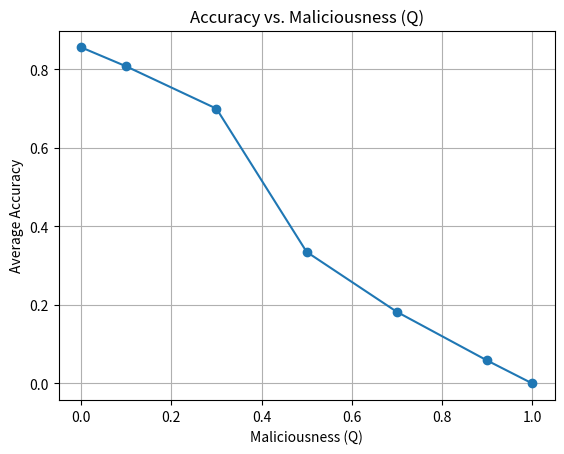

Here is the Python script that generated this plot:
import random
import string
import statistics
import matplotlib.pyplot as plt

# This is the class to initialize the voter similar to the one in the pseudocode.sol
class Voter:
    def __init__(self):
        self.userID = ''.join(random.choices(string.ascii_letters + string.digits, k=8))
        self.trust = [random.randint(50, 99) for _ in range(3)]
        self.coins = random.randint(50, 99)
        self.honesty=None
        self.trust_of_others = {}
   
# This is the function to initialize voter objects according to the value of n, p and q     
def initialize(n,p,q):
    voters=[]
    for i in range(n):
        voter=Voter()
        voters.append(voter)
    malicious=int(n*q)
    print(malicious)
    honest=n-malicious
    trustworthy=int(honest*p)
    lesstrusted=honest-trustworthy
    x=0
    for i in range(malicious):
        voters[x].honesty=0
        x+=1
    for i in range(trustworthy):
        voters[x].honesty=1
        x+=1
    for i in range(lesstrusted):
        voters[x].honesty=2
        x+=1
    trustshare(voters)
    return voters

#This function is used to simulate the voting and it returns the array of the accuracy of each news passed
# It implements the weighted voting and according to the value of p and q calculates voting
def simulate_voting(voters, news):
    voting_result_accuracy=[]
    for i in range(news):
        correct_votes=0
        correct_voters=[]
        wrong_votes=0
        wrong_voters=[]
        for voter in voters:
            trust_range = voter.trust[0]
            if trust_range < 25:
                weight = 0
            elif trust_range < 50:
                weight = 1
            elif trust_range < 75:
                weight = 2
            else:
                weight = 3
            if voter.honesty == 0:
                wrong_votes+=weight
                wrong_voters.append(voter)
            elif voter.honesty == 1:
                correct_probabilty=random.random()
                #print(correct_probabilty)
                if correct_probabilty<0.9:
                    correct_votes+=weight
                    correct_voters.append(voter)
                else:
                    wrong_votes+=weight
                    wrong_voters.append(voter)
            else:  
                correct_probabilty=random.random()
                if correct_probabilty<0.7:
                    correct_votes+=weight
                    correct_voters.append(voter)
                else:
                    wrong_votes+=weight
                    wrong_voters.append(voter)
        if correct_votes>wrong_votes:
            increment_trust_and_coins(correct_voters)
            decrement_trust_and_coins(wrong_voters)
        else:
            increment_trust_and_coins(wrong_voters)
            decrement_trust_and_coins(correct_voters)
        total_votes=correct_votes+wrong_votes
        #print(correct_votes)
        #print(wrong_votes)
        accuracy=correct_votes/total_votes
        voting_result_accuracy.append(accuracy)
    return voting_result_accuracy

#If a voter gives right vote and he wins the voting then his trust and coins is increased in that particular domain
#the trust_of_others is also updated accordingly, This function is called in simulate_voting
        
def increment_trust_and_coins(voters):
    for voter in voters:
        voter.trust[0] = min(99, voter.trust[0] + 5) 
        voter.coins+=5 
        for other_voter in voters:
            other_voter.trust_of_others[voter.userID] = voter.trust
#If a voter gives wrong vote and he loses the voting then his trust and coins is decreased in that particular domain
#the trust_of_others is also updated accordingly, This function is called in simulate_voting
def decrement_trust_and_coins(voters):
    for voter in voters:
        voter.trust[0] = max(0, voter.trust[0] - 5)
        voter.coins = max(0, voter.coins - 5)
        for other_voter in voters:
            other_voter.trust_of_others[voter.userID] = voter.trust


# This function is used to share the trust_of_other dictionary with each other during initialization.           

def trustshare(voters):
    dictator = {voter.userID: voter.trust for voter in voters}
    for i in range(len(voters)):
        voters[i].trust_of_others = dictator

#This function is used to implement the accuracy vs number of voters graph

# N_values = [10, 20, 50, 100, 200, 500, 1000]  
# P = 0.8
# Q = 0.25
# NUM_NEWS_ITEMS = 10

# accuracies = []

# for N in N_values:
#     voters = initialize(N, P, Q)
#     news_accuracies = simulate_voting(voters, NUM_NEWS_ITEMS)
#     avg_accuracy = sum(news_accuracies) / len(news_accuracies)
#     accuracies.append(avg_accuracy)

# plt.plot(N_values, accuracies, marker='o')
# plt.title('Accuracy vs. Number of Voters')
# plt.xlabel('Number of Voters (N)')
# plt.ylabel('Average Accuracy')
# plt.grid(True)
# plt.savefig("accuracyvsvoters.png")

#This function is used to implement the accuracy vs trustworthiness ratio p graph

# N = 100  
# Q = 0.25    
# NUM_NEWS_ITEMS = 10

# P_values = [0.0, 0.1, 0.3, 0.5, 0.7, 0.9, 1.0]

# accuracies = []

# for P in P_values:
#     voters = initialize(N, P, Q)
#     news_accuracies = simulate_voting(voters, NUM_NEWS_ITEMS)
#     avg_accuracy = sum(news_accuracies) / len(news_accuracies)
#     accuracies.append(avg_accuracy)

# plt.plot(P_values, accuracies, marker='o')
# plt.title('Accuracy vs. Trustworthiness (P)')
# plt.xlabel('Trustworthiness (P)')
# plt.ylabel('Average Accuracy')
# plt.grid(True)

# plt.savefig("accuracyvsp.png")

#This function is used to implement the accuracy vs number of malicious voters ratio q.

N = 100 
P = 0.8
NUM_NEWS_ITEMS = 10

Q_values = [0.0, 0.1, 0.3, 0.5, 0.7, 0.9, 1.0]

accuracies = []

for Q in Q_values:
    voters = initialize(N, P, Q)
    news_accuracies = simulate_voting(voters, NUM_NEWS_ITEMS)
    avg_accuracy = sum(news_accuracies) / len(news_accuracies)
    accuracies.append(avg_accuracy)

plt.plot(Q_values, accuracies, marker='o')
plt.title('Accuracy vs. Maliciousness (Q)')
plt.xlabel('Maliciousness (Q)')
plt.ylabel('Average Accuracy')
plt.grid(True)

plt.savefig("accuracyvsq.png")

#Thank You
    
        